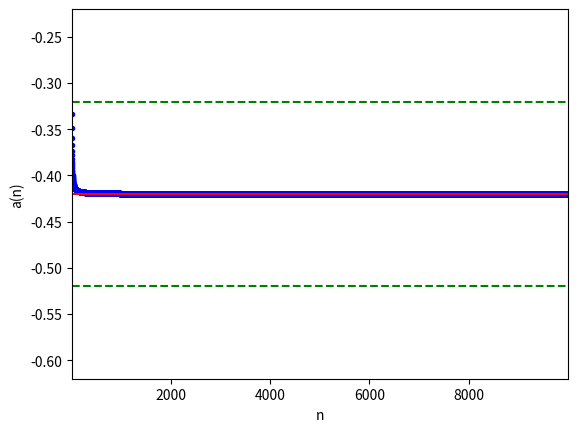

The script that saved this image:
import numpy as np
import matplotlib.pyplot as plt


def limit(n, step):
    while True:
        yield (pow((2*n*n*n*n + n*n*n + 1), 1 / 3) - n*pow((2*n + 3),  1 / 3)) / pow(n + 1, 1/3)
        n += step


def vect(fgen, a, b, step=1):
    n = int(np.ceil((b - a) / step))
    x = np.arange(a, b, step)
    y = np.zeros(n)
    gen = fgen(a, step)
    for i in range(n):
        y[i] = next(gen)
    return x, y


def plot_seq(x, y, b=None, eps=0.01, forall=True):
    if b is None:
        plt.plot(x, y, ".b")
        return y[-1]
    else:
        k = -1
        prev = False
        for i in range(y.size):
            if abs(y[i] - b) < eps:
                if not prev:
                    k = i
                    prev = True
            else:
                prev = False

        if not prev:
            return

        begin = 0 if forall else k

        plt.plot(x[begin:], y[begin:], ".b")
        plt.plot(np.array((x[begin], x[-1])), np.array((b, b)), "-r")
        plt.plot(np.array((x[begin], x[-1])), np.array((b - eps, b - eps)), "--g")
        plt.plot(np.array((x[begin], x[-1])), np.array((b + eps, b + eps)), "--g")

        plt.xlabel("n")
        plt.ylabel("a(n)")
        plt.axis([x[begin], x[-1], b - eps*2, b + eps*2])



if __name__ == '__main__':
    t = (1, 10000, 1)
    x, y = vect(limit, *t)
    b = -0.42
    eps = 0.1
    plot_seq(x, y, b, eps, False)
    plt.show()